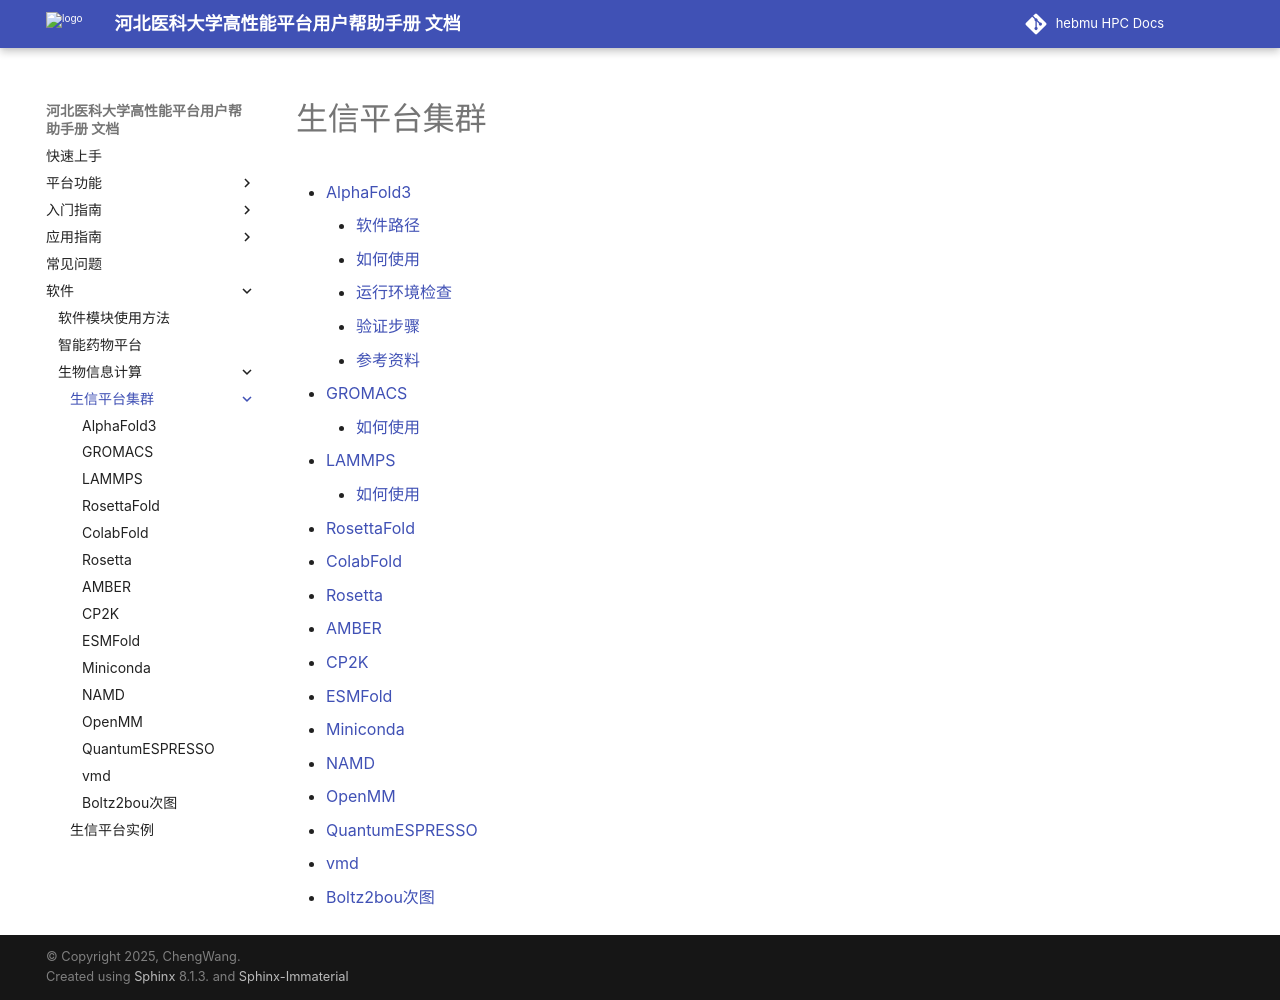

repository: ChengWang97/docs.hpc.msdc.hebmu.edu · page: 06-app/swxxpt/Cluster/Clusterindex.html · generator: sphinx

*********************
生信平台集群
*********************


.. toctree::
   :maxdepth: 2
   
   ./alphafold3
   ./gromacs
   ./lammps
   ./RosettaFold
   ./ColabFold
   ./Rosetta
   ./AMBER
   ./CP2K
   ./ESMFold
   ./Miniconda
   ./NAMD
   ./OpenMM
   ./QuantumESPRESSO
   ./VMD
   ./Boltz2bou
